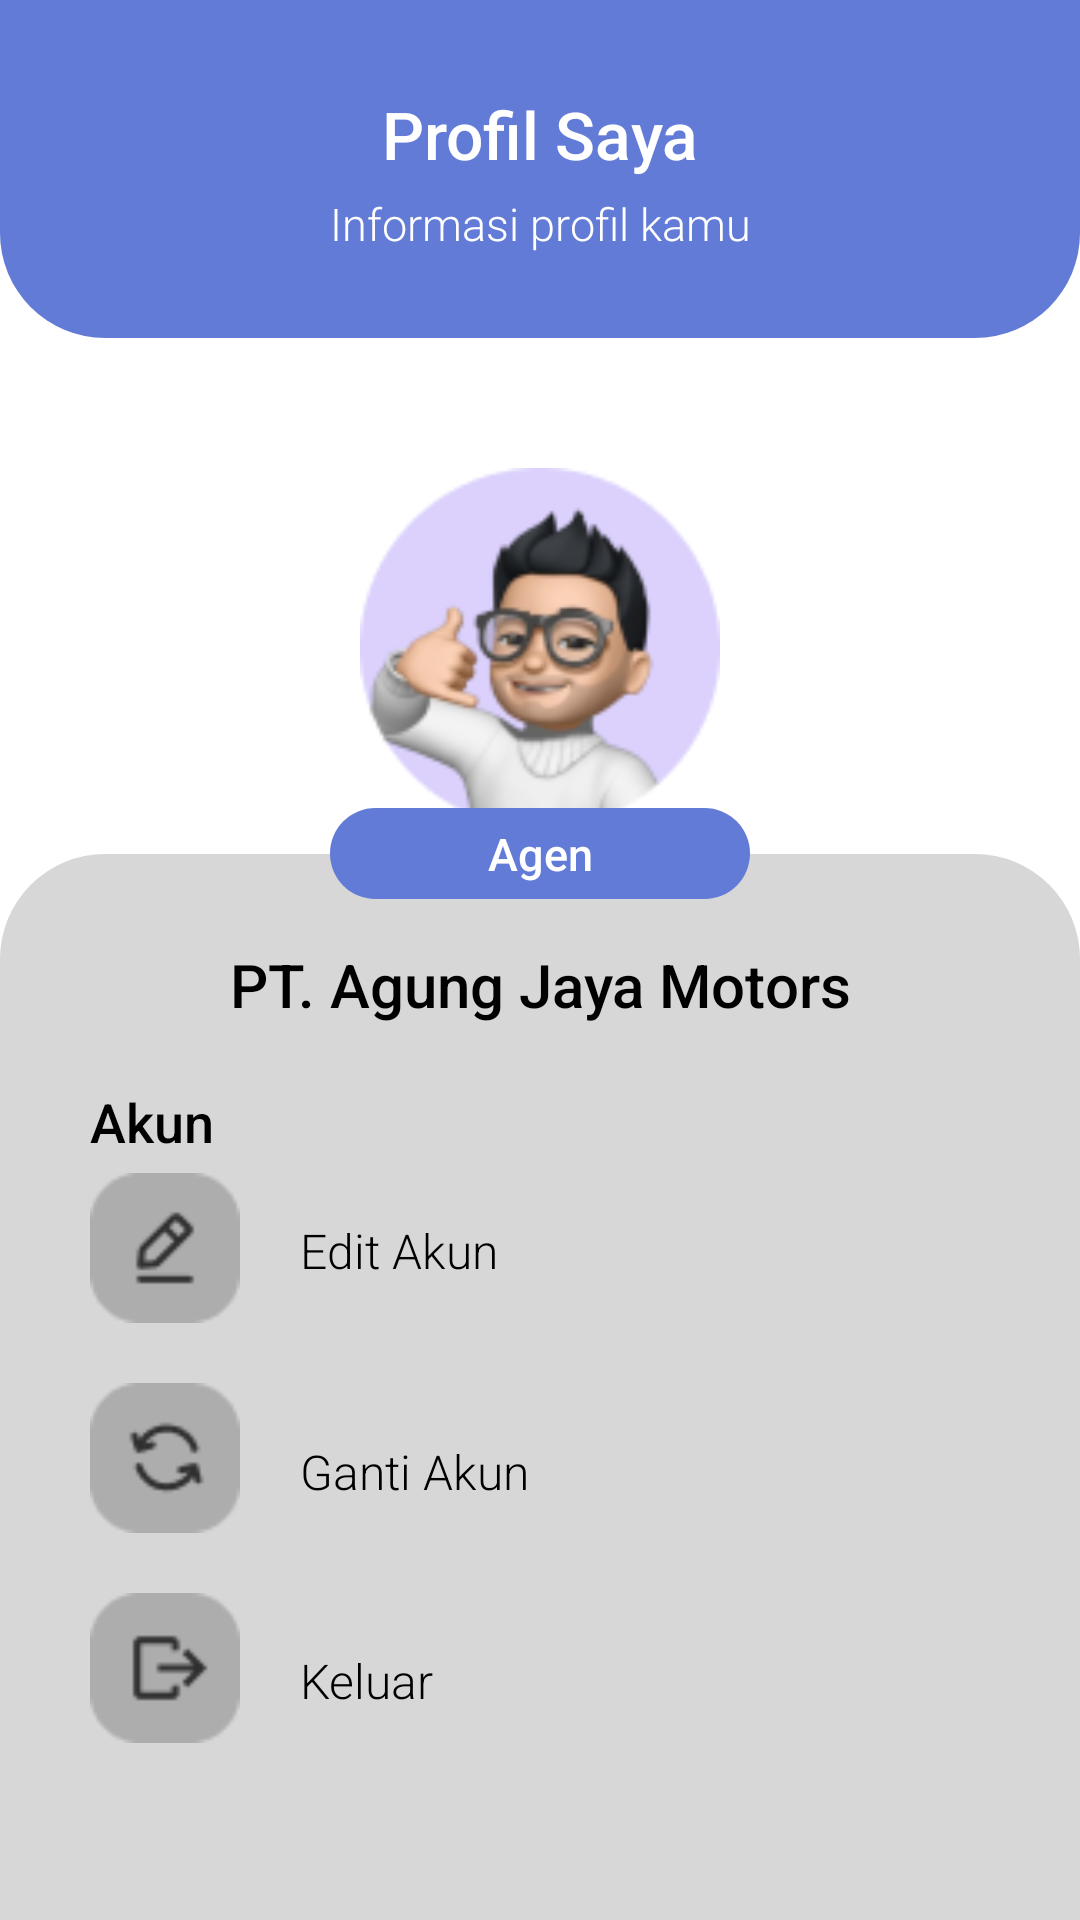

Write the Android layout XML for this screen, with the resource values it uses.
<!-- AndroidManifest.xml: application theme Theme.StormiePSI -->
<!-- res/layout/fragment_notifications_agen.xml -->
<?xml version="1.0" encoding="utf-8"?>
<androidx.constraintlayout.widget.ConstraintLayout xmlns:android="http://schemas.android.com/apk/res/android"
    xmlns:app="http://schemas.android.com/apk/res-auto"
    xmlns:tools="http://schemas.android.com/tools"
    android:layout_width="match_parent"
    android:layout_height="match_parent"
    tools:context=".NotificationsFragmentAgen"
    android:background="@color/white">

    <ImageView
        android:id="@+id/iv_roundedTop"
        android:layout_width="match_parent"
        android:layout_height="220dp"
        android:layout_marginBottom="280dp"
        android:src="@drawable/rounded_purple"
        app:layout_constraintBottom_toTopOf="@+id/iv_rounded"
        app:layout_constraintEnd_toEndOf="parent"
        app:layout_constraintLeft_toLeftOf="parent"
        app:layout_constraintTop_toTopOf="parent" />
    <TextView
        android:id="@+id/tv_greetings"
        android:layout_width="wrap_content"
        android:layout_height="wrap_content"
        android:layout_marginTop="30dp"
        android:fontFamily="sans-serif-medium"
        android:text="Profil Saya"
        android:textColor="@color/white"
        android:textSize="22sp"
        app:layout_constraintStart_toStartOf="parent"
        app:layout_constraintTop_toTopOf="parent"
        app:layout_constraintEnd_toEndOf="parent" />

    <TextView
        android:id="@+id/tv_descgreetings"
        android:layout_width="wrap_content"
        android:layout_height="wrap_content"
        android:text="Informasi profil kamu"
        android:layout_marginTop="5dp"
        android:textSize="15sp"
        android:textColor="@color/white"
        android:fontFamily="sans-serif-light"
        app:layout_constraintStart_toStartOf="parent"
        app:layout_constraintTop_toBottomOf="@id/tv_greetings"
        app:layout_constraintEnd_toEndOf="parent"
        />

    <ImageView
        android:id="@+id/iv_rounded"
        android:layout_width="match_parent"
        android:layout_height="580dp"
        android:layout_marginTop="200dp"
        android:src="@drawable/rounded_profile"
        app:layout_constraintEnd_toEndOf="parent"
        app:layout_constraintLeft_toLeftOf="parent"
        app:layout_constraintTop_toBottomOf="@id/tv_descgreetings" />

    <ImageView
        android:id="@+id/iv_circle"
        android:layout_width="120dp"
        android:layout_height="120dp"
        android:src="@drawable/memoji"
        android:layout_marginTop="50dp"
        app:layout_constraintBottom_toTopOf="@+id/tv_jenisakun"
        app:layout_constraintLeft_toLeftOf="parent"
        app:layout_constraintRight_toRightOf="parent"
        app:layout_constraintTop_toBottomOf="@+id/iv_roundedTop" />

    <ImageView
        android:id="@+id/logo_edit"
        android:layout_width="50dp"
        android:layout_height="50dp"
        android:layout_marginTop="5dp"
        android:layout_marginLeft="10dp"
        android:src="@drawable/editakunlogo"
        app:layout_constraintLeft_toLeftOf="parent"
        app:layout_constraintTop_toBottomOf="@id/tv_akun"
        app:layout_constraintRight_toLeftOf="@id/tv_edit"/>

    <ImageView
        android:id="@+id/logo_gantiakun"
        android:layout_width="50dp"
        android:layout_height="50dp"
        android:layout_marginTop="20dp"
        android:layout_marginLeft="10dp"
        android:src="@drawable/gantiakunlogo"
        app:layout_constraintLeft_toLeftOf="parent"
        app:layout_constraintTop_toBottomOf="@id/logo_edit"
        app:layout_constraintRight_toLeftOf="@id/tv_gantiakun"/>

    <ImageView
        android:id="@+id/logo_keluar"
        android:layout_width="50dp"
        android:layout_height="50dp"
        android:layout_marginTop="20dp"
        android:layout_marginLeft="10dp"
        android:src="@drawable/keluarlogo"
        app:layout_constraintLeft_toLeftOf="parent"
        app:layout_constraintTop_toBottomOf="@id/logo_gantiakun"
        app:layout_constraintRight_toLeftOf="@id/tv_keluar"/>



    <TextView
        android:id="@+id/tv_jenisakun"
        android:layout_width="140dp"
        android:layout_height="wrap_content"
        android:layout_marginBottom="15dp"
        android:background="@drawable/rounded_purple"
        android:fontFamily="sans-serif-medium"
        android:gravity="center"
        android:padding="5dp"
        android:text="Agen"
        android:textColor="@color/white"
        android:textSize="15sp"
        app:layout_constraintBottom_toTopOf="@id/tv_nama"
        app:layout_constraintEnd_toEndOf="parent"
        app:layout_constraintStart_toStartOf="parent" />

    <TextView
        android:id="@+id/tv_nama"
        android:layout_width="wrap_content"
        android:layout_height="wrap_content"
        android:fontFamily="sans-serif-medium"
        android:text="PT. Agung Jaya Motors"
        android:textColor="@color/black"
        android:textSize="20sp"
        android:layout_marginTop="30dp"
        app:layout_constraintEnd_toEndOf="parent"
        app:layout_constraintStart_toStartOf="parent"
        app:layout_constraintTop_toTopOf="@+id/iv_rounded" />

    <TextView
        android:id="@+id/tv_akun"
        android:layout_width="wrap_content"
        android:layout_height="wrap_content"
        android:fontFamily="sans-serif-medium"
        android:text="Akun"
        android:textColor="@color/black"
        android:textSize="18sp"
        android:layout_marginTop="20dp"
        android:layout_marginLeft="30dp"
        app:layout_constraintStart_toStartOf="parent"
        app:layout_constraintTop_toBottomOf="@+id/tv_nama" />

    <TextView
        android:id="@+id/tv_edit"
        android:layout_width="wrap_content"
        android:layout_height="wrap_content"
        android:fontFamily="sans-serif-light"
        android:text="Edit Akun"
        android:textColor="@color/black"
        android:textSize="16sp"
        android:layout_marginTop="20dp"
        android:layout_marginLeft="100dp"
        app:layout_constraintStart_toStartOf="parent"
        app:layout_constraintTop_toBottomOf="@+id/tv_akun" />

    <TextView
        android:id="@+id/tv_gantiakun"
        android:layout_width="wrap_content"
        android:layout_height="wrap_content"
        android:layout_marginStart="100dp"
        android:layout_marginTop="52dp"
        android:fontFamily="sans-serif-light"
        android:text="Ganti Akun"
        android:textColor="@color/black"
        android:textSize="16sp"
        app:layout_constraintStart_toStartOf="parent"
        app:layout_constraintTop_toBottomOf="@+id/tv_edit" />

    <TextView
        android:id="@+id/tv_keluar"
        android:layout_width="wrap_content"
        android:layout_height="wrap_content"
        android:layout_marginStart="100dp"
        android:layout_marginTop="48dp"
        android:fontFamily="sans-serif-light"
        android:text="Keluar"
        android:textColor="@color/black"
        android:textSize="16sp"
        app:layout_constraintStart_toStartOf="parent"
        app:layout_constraintTop_toBottomOf="@+id/tv_gantiakun" />
</androidx.constraintlayout.widget.ConstraintLayout>
<!-- resources referenced by this layout -->
<resources>
  <color name="black">#FF000000</color>
  <color name="white">#FFFFFFFF</color>
  <!-- drawable editakunlogo: png bitmap (drawable-v24, 997 bytes) -->
  <!-- drawable gantiakunlogo: png bitmap (drawable-v24, 1198 bytes) -->
  <!-- drawable keluarlogo: png bitmap (drawable-v24, 981 bytes) -->
  <!-- drawable memoji: png bitmap (drawable-v24, 13441 bytes) -->
  <!-- drawable rounded_profile (drawable-v24) -->
  <?xml version="1.0" encoding="utf-8"?>
  <shape xmlns:android="http://schemas.android.com/apk/res/android">
      <solid android:color="#D7D7D7"/>
      <corners android:radius="35dp"/>
      <padding android:left="0dp" android:top="0dp" android:right="0dp" android:bottom="0dp" />
  </shape>
  <!-- drawable rounded_purple (drawable-v24) -->
  <?xml version="1.0" encoding="utf-8"?>
  <shape xmlns:android="http://schemas.android.com/apk/res/android">
      <solid android:color="#627BD6"/>
      <corners android:radius="35dp"/>
      <padding android:left="0dp" android:top="0dp" android:right="0dp" android:bottom="0dp" />
  </shape>
  <style name="Theme.StormiePSI" parent="Theme.MaterialComponents.DayNight.NoActionBar">
          
          <item name="colorPrimary">@color/purple_500</item>
          <item name="colorPrimaryVariant">@color/purple_700</item>
          <item name="colorOnPrimary">@color/white</item>
          
          <item name="colorSecondary">@color/teal_200</item>
          <item name="colorSecondaryVariant">@color/teal_700</item>
          <item name="colorOnSecondary">@color/black</item>
          
          <item name="android:statusBarColor" tools:targetApi="l">?attr/colorPrimaryVariant</item>
          
      </style>
  <color name="purple_500">#FF6200EE</color>
  <color name="purple_700">#FF3700B3</color>
  <color name="teal_200">#FF03DAC5</color>
  <color name="teal_700">#FF018786</color>
</resources>
